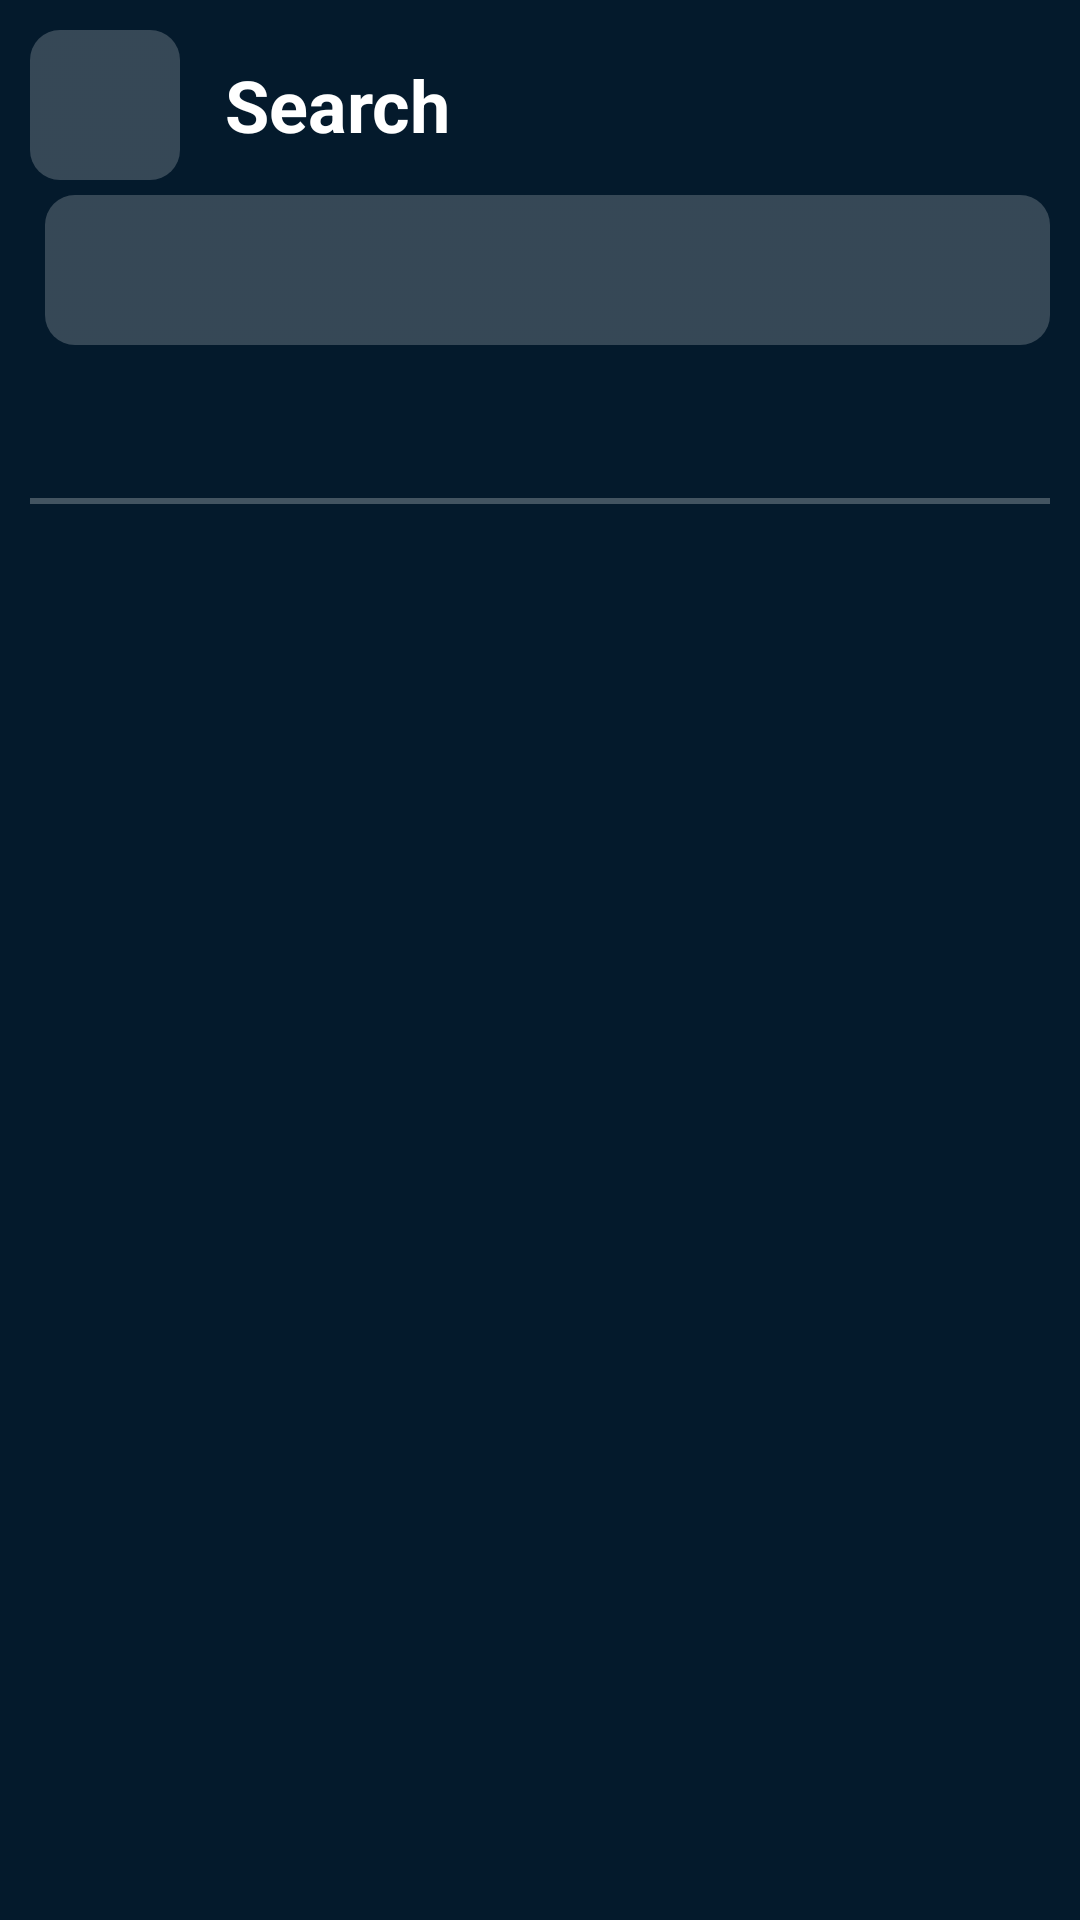

This screen was rendered from an Android layout file. Write that file and the resources it references.
<!-- AndroidManifest.xml: application theme AppTheme -->
<!-- res/layout/activity_search_image.xml -->
<?xml version="1.0" encoding="utf-8"?>
<androidx.constraintlayout.widget.ConstraintLayout xmlns:android="http://schemas.android.com/apk/res/android"
    xmlns:app="http://schemas.android.com/apk/res-auto"
    xmlns:tools="http://schemas.android.com/tools"
    android:layout_width="match_parent"
    android:layout_height="match_parent"
    android:background="@color/colorPrimaryDark"
    android:padding="@dimen/common_margin_10dp"
    tools:context=".activity.SearchImageActivity">

    <RelativeLayout
        android:id="@+id/llProfileSetting"
        android:layout_width="match_parent"
        android:layout_height="wrap_content"
        android:orientation="vertical"
        tools:ignore="MissingConstraints">

        <LinearLayout
            android:id="@+id/llLeaderTopBar"
            android:layout_width="match_parent"
            android:layout_height="wrap_content"
            android:orientation="vertical">


            <RelativeLayout
                android:id="@+id/relFriendProfileParentView"
                android:layout_width="match_parent"
                android:layout_height="wrap_content">

                <RelativeLayout
                    android:id="@+id/relFProfileBackButton"
                    android:layout_width="50dp"
                    android:layout_height="50dp"
                    android:background="@drawable/dark_grey_common_bg_with20p_opacity">

                    <ImageButton
                        android:id="@+id/ivBackArrowSearchActivity"
                        android:layout_width="40dp"
                        android:layout_height="40dp"
                        android:layout_centerInParent="true"
                        android:layout_centerVertical="true"
                        android:background="@drawable/ic_icon_backward_arrow"/>

                </RelativeLayout>

                <TextView
                    android:layout_width="wrap_content"
                    android:layout_height="wrap_content"
                    android:layout_centerVertical="true"
                    android:layout_marginStart="15dp"
                    android:layout_toRightOf="@+id/relFProfileBackButton"
                    android:text="@string/home_text_search"
                    android:textColor="#FFFFFF"
                    android:textSize="24sp"
                    android:textStyle="bold"/>

                <RelativeLayout
                    android:layout_width="wrap_content"
                    android:layout_height="50dp"
                    android:layout_alignParentEnd="true"
                    android:layout_weight="1"
                    android:gravity="right">
                </RelativeLayout>

            </RelativeLayout>

            <LinearLayout
                android:layout_width="match_parent"
                android:layout_height="@dimen/view_height_50dp"
                android:layout_marginTop="@dimen/common_padding_5dp"
                android:layout_marginBottom="@dimen/common_padding_5dp"
                android:orientation="horizontal"
                android:paddingStart="@dimen/common_padding_5dp">

                <com.google.android.material.appbar.AppBarLayout
                    android:layout_width="match_parent"
                    android:layout_height="match_parent"
                    android:background="@drawable/dark_grey_common_bg_with20p_opacity">

                    <androidx.appcompat.widget.Toolbar
                        android:id="@+id/toolbar"
                        android:layout_width="wrap_content"
                        android:layout_height="wrap_content" />

                </com.google.android.material.appbar.AppBarLayout>


            </LinearLayout>
            <com.google.android.material.tabs.TabLayout
                android:id="@+id/tabsSearch"
                android:layout_width="match_parent"
                android:layout_height="wrap_content"
                android:background="@drawable/tab_layout_gradient"
                app:tabGravity="fill"
                app:tabIndicatorColor="@color/white"
                app:tabIndicatorHeight="1dp"
                app:tabMode="fixed"
                app:tabSelectedTextColor="@color/white"
                app:tabTextAppearance="@style/MyCustomTextAppearance"
                app:tabTextColor="#40FFFFFF" />


        </LinearLayout>

        <androidx.viewpager.widget.ViewPager
            android:id="@+id/viewpagerSearch"
            android:layout_width="match_parent"
            android:layout_height="wrap_content"
            android:layout_below="@+id/llLeaderTopBar"
            app:layout_behavior="@string/appbar_scrolling_view_behavior">

        </androidx.viewpager.widget.ViewPager>
    </RelativeLayout>


</androidx.constraintlayout.widget.ConstraintLayout>
<!-- resources referenced by this layout -->
<resources>
  <color name="colorPrimaryDark">#041A2C</color>
  <color name="white">#FFFFFF</color>
  <dimen name="common_margin_10dp">10dp</dimen>
  <dimen name="common_padding_5dp">5dp</dimen>
  <dimen name="view_height_50dp">50dp</dimen>
  <!-- drawable dark_grey_common_bg_with20p_opacity (drawable) -->
  <?xml version="1.0" encoding="utf-8"?>
  <selector xmlns:android="http://schemas.android.com/apk/res/android">
      <item>
          <shape android:shape="rectangle">
              <gradient android:startColor="#33FFFFFF"
                  android:endColor="#33FFFFFF"
                  android:angle="135">
              </gradient>
              <corners android:radius="10dp"/>
          </shape>
      </item>
  </selector>
  <!-- drawable tab_layout_gradient (drawable) -->
  <layer-list xmlns:android="http://schemas.android.com/apk/res/android" >
  
      <item>
          
          <shape android:shape="rectangle" >
              <gradient
                  android:angle="0"
                  android:centerColor="#40FFFFFF"
                  android:endColor="#40FFFFFF"
                  android:startColor="#40FFFFFF" />
          </shape>
      </item>
      
      <item
          android:bottom="2dp">
          <shape android:shape="rectangle" >
              
              <solid android:color="@color/colorPrimaryDark" />
          </shape>
      </item>
  
  </layer-list>
  <string name="home_text_search">Search</string>
  <style name="MyCustomTextAppearance" parent="TextAppearance.Design.Tab">
          <item name="textAllCaps">false</item>
          <item name="android:textSize">14sp</item>
          <item name="android:background">@drawable/tab_layout_gradient</item>
          <item name="tabIndicatorHeight">1dp</item>
          <item name="tabTextColor">#40FFFFFF</item>
          <item name="tabSelectedTextColor">@color/white</item>
          <item name="android:textStyle">bold</item>
      </style>
  <style name="AppTheme" parent="Theme.AppCompat.NoActionBar">
          
          <item name="colorPrimary">@color/colorPrimary</item>
          <item name="colorPrimaryDark">@color/colorPrimaryDark</item>
          <item name="colorAccent">@color/colorAccent</item>
      </style>
  <color name="colorPrimary">#041A2C</color>
  <color name="colorAccent">#041A2C</color>
</resources>
